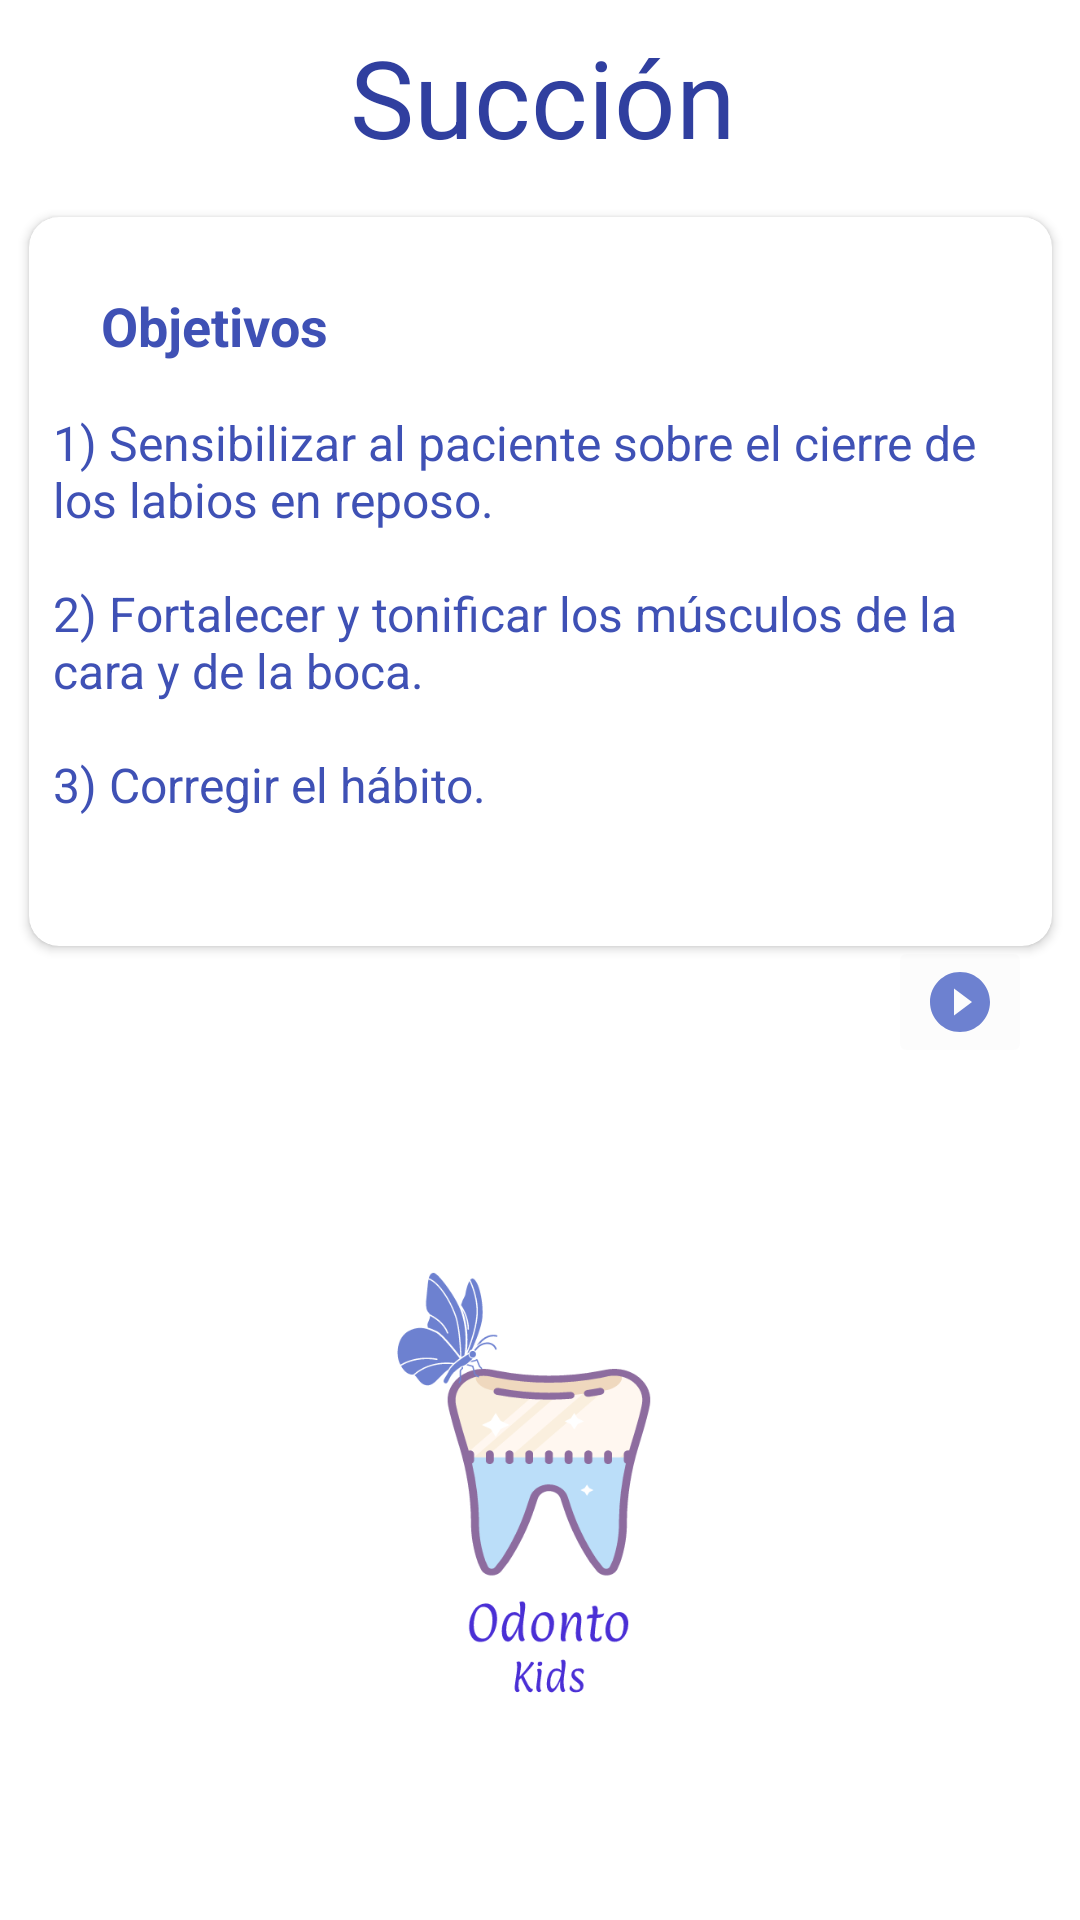

Layout XML and referenced resources for this Android screen:
<!-- AndroidManifest.xml: application theme AppTheme -->
<!-- res/layout/fragment_objectives_praxias.xml -->
<?xml version="1.0" encoding="utf-8"?>
<android.support.constraint.ConstraintLayout xmlns:android="http://schemas.android.com/apk/res/android"
    xmlns:tools="http://schemas.android.com/tools"
    android:layout_width="match_parent"
    android:layout_height="match_parent"
    xmlns:app="http://schemas.android.com/apk/res-auto"
    xmlns:card_view="http://schemas.android.com/apk/res-auto"
    tools:context=".ObjectivesPraxiasFragment">

    

    <TextView
        android:id="@+id/textView2"
        android:layout_width="wrap_content"
        android:layout_height="wrap_content"
        android:layout_marginTop="8dp"
        android:text="@string/title_praxias"
        android:textColor="@color/colorPrimaryDark"
        android:textSize="@dimen/title_size"
        app:layout_constraintHorizontal_bias="0.504"
        app:layout_constraintLeft_toLeftOf="parent"
        app:layout_constraintRight_toRightOf="parent"
        app:layout_constraintTop_toTopOf="parent" />


    <ImageView
        android:id="@+id/imageView2"
        android:layout_width="match_parent"
        android:layout_height="150dp"
        android:layout_marginBottom="8dp"

        android:layout_marginEnd="8dp"
        android:layout_marginLeft="8dp"
        android:layout_marginRight="8dp"
        android:layout_marginStart="8dp"
        android:layout_marginTop="42dp"
        android:src="@drawable/logo"
        app:layout_constraintBottom_toBottomOf="parent"
        app:layout_constraintEnd_toEndOf="parent"
        app:layout_constraintStart_toStartOf="parent"
        app:layout_constraintTop_toBottomOf="@+id/cardViewObjectives" />

    <ImageButton
        android:id="@+id/objetivoSound"
        android:layout_width="48dp"
        android:layout_height="wrap_content"
        android:layout_marginEnd="16dp"
        android:layout_marginRight="16dp"
        android:layout_marginTop="312dp"
        android:backgroundTint="@color/cardview_shadow_end_color"
        android:src="@drawable/ic_play_circle_filled_black_24dp"
        app:layout_constraintEnd_toEndOf="parent"
        app:layout_constraintTop_toTopOf="parent" />

    <android.support.v7.widget.CardView
        android:id="@+id/cardViewObjectives"
        android:layout_width="341dp"
        android:layout_height="243dp"
        android:layout_marginEnd="8dp"
        android:layout_marginLeft="8dp"
        android:layout_marginRight="8dp"
        android:layout_marginStart="8dp"
        android:layout_marginTop="16dp"
        app:cardBackgroundColor="@android:color/background_light"
        app:cardCornerRadius="10dp"
        app:layout_constraintEnd_toEndOf="parent"
        app:layout_constraintHorizontal_bias="0.516"
        app:layout_constraintStart_toStartOf="parent"
        app:layout_constraintTop_toBottomOf="@+id/textView2">

        <LinearLayout
            android:layout_width="match_parent"
            android:layout_height="229dp"
            android:orientation="vertical">

            <TextView
                android:id="@+id/textView4"
                android:layout_width="wrap_content"
                android:layout_height="wrap_content"
                android:layout_marginLeft="24dp"
                android:layout_marginTop="24dp"
                android:text="@string/objetivos"
                android:textColor="@color/colorPrimary"
                android:textSize="18sp"
                android:textStyle="bold" />

            <TextView
                android:id="@+id/textView11"
                android:layout_width="match_parent"
                android:layout_height="171dp"
                android:layout_marginEnd="8dp"
                android:layout_marginStart="8dp"
                android:layout_marginTop="16dp"
                android:text="@string/objetivos_succion"
                android:textColor="@color/colorPrimary"
                android:textSize="16sp" />


        </LinearLayout>

    </android.support.v7.widget.CardView>





</android.support.constraint.ConstraintLayout>
<!-- resources referenced by this layout -->
<resources>
  <color name="colorPrimary">#3f51b5</color>
  <color name="colorPrimaryDark">#303f9f</color>
  <dimen name="title_size">36dp</dimen>
  <!-- drawable ic_play_circle_filled_black_24dp (drawable) -->
  <vector android:height="24dp" android:tint="#6D81D0"
      android:viewportHeight="24.0" android:viewportWidth="24.0"
      android:width="24dp" xmlns:android="http://schemas.android.com/apk/res/android">
      <path android:fillColor="#FF000000" android:pathData="M12,2C6.48,2 2,6.48 2,12s4.48,10 10,10 10,-4.48 10,-10S17.52,2 12,2zM10,16.5v-9l6,4.5 -6,4.5z"/>
  </vector>
  <!-- drawable logo: png bitmap (drawable-v21, 31682 bytes) -->
  <string name="objetivos">Objetivos</string>
  <string name="objetivos_succion">1) Sensibilizar al paciente sobre el cierre de los labios en reposo.
                                      \n\n2) Fortalecer y tonificar los músculos de la cara y de la boca.
                                      \n\n3) Corregir el hábito.</string>
  <string name="title_praxias">Succión</string>
  <style name="AppTheme" parent="Theme.AppCompat.Light">
          
          <item name="colorPrimary">@color/colorPrimary</item>
          <item name="colorPrimaryDark">@color/colorPrimaryDark</item>
          <item name="colorAccent">@color/colorAccent</item>
          <item name="android:textColorPrimary">@android:color/background_light</item>
          <item name="android:colorBackground">@color/cardview_light_background</item>
          <item name="actionMenuTextColor">@android:color/holo_green_light</item>7
  
          <item name="android:textColor">@color/colorPrimary</item>
  
  
  
      </style>
  <color name="colorAccent">#FF4081</color>
</resources>
